Image classification data set "Pic_for_CNN" (mouselearning/PatternCNN on GitHub). Class labels (3): buy, nothing, sell.

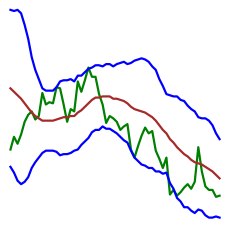
Label: nothing

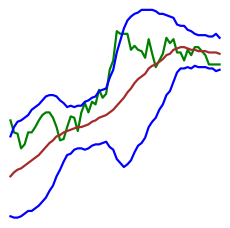
Label: sell

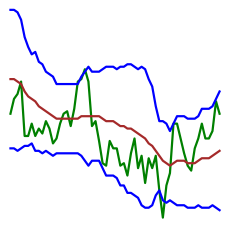
Label: nothing

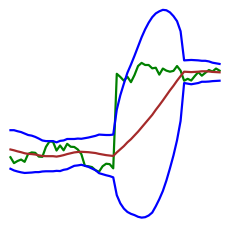
Label: buy

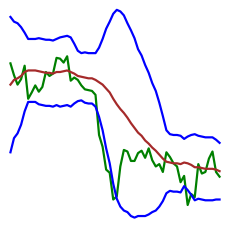
Label: sell

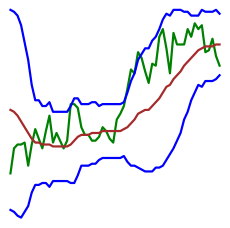
Label: buy
